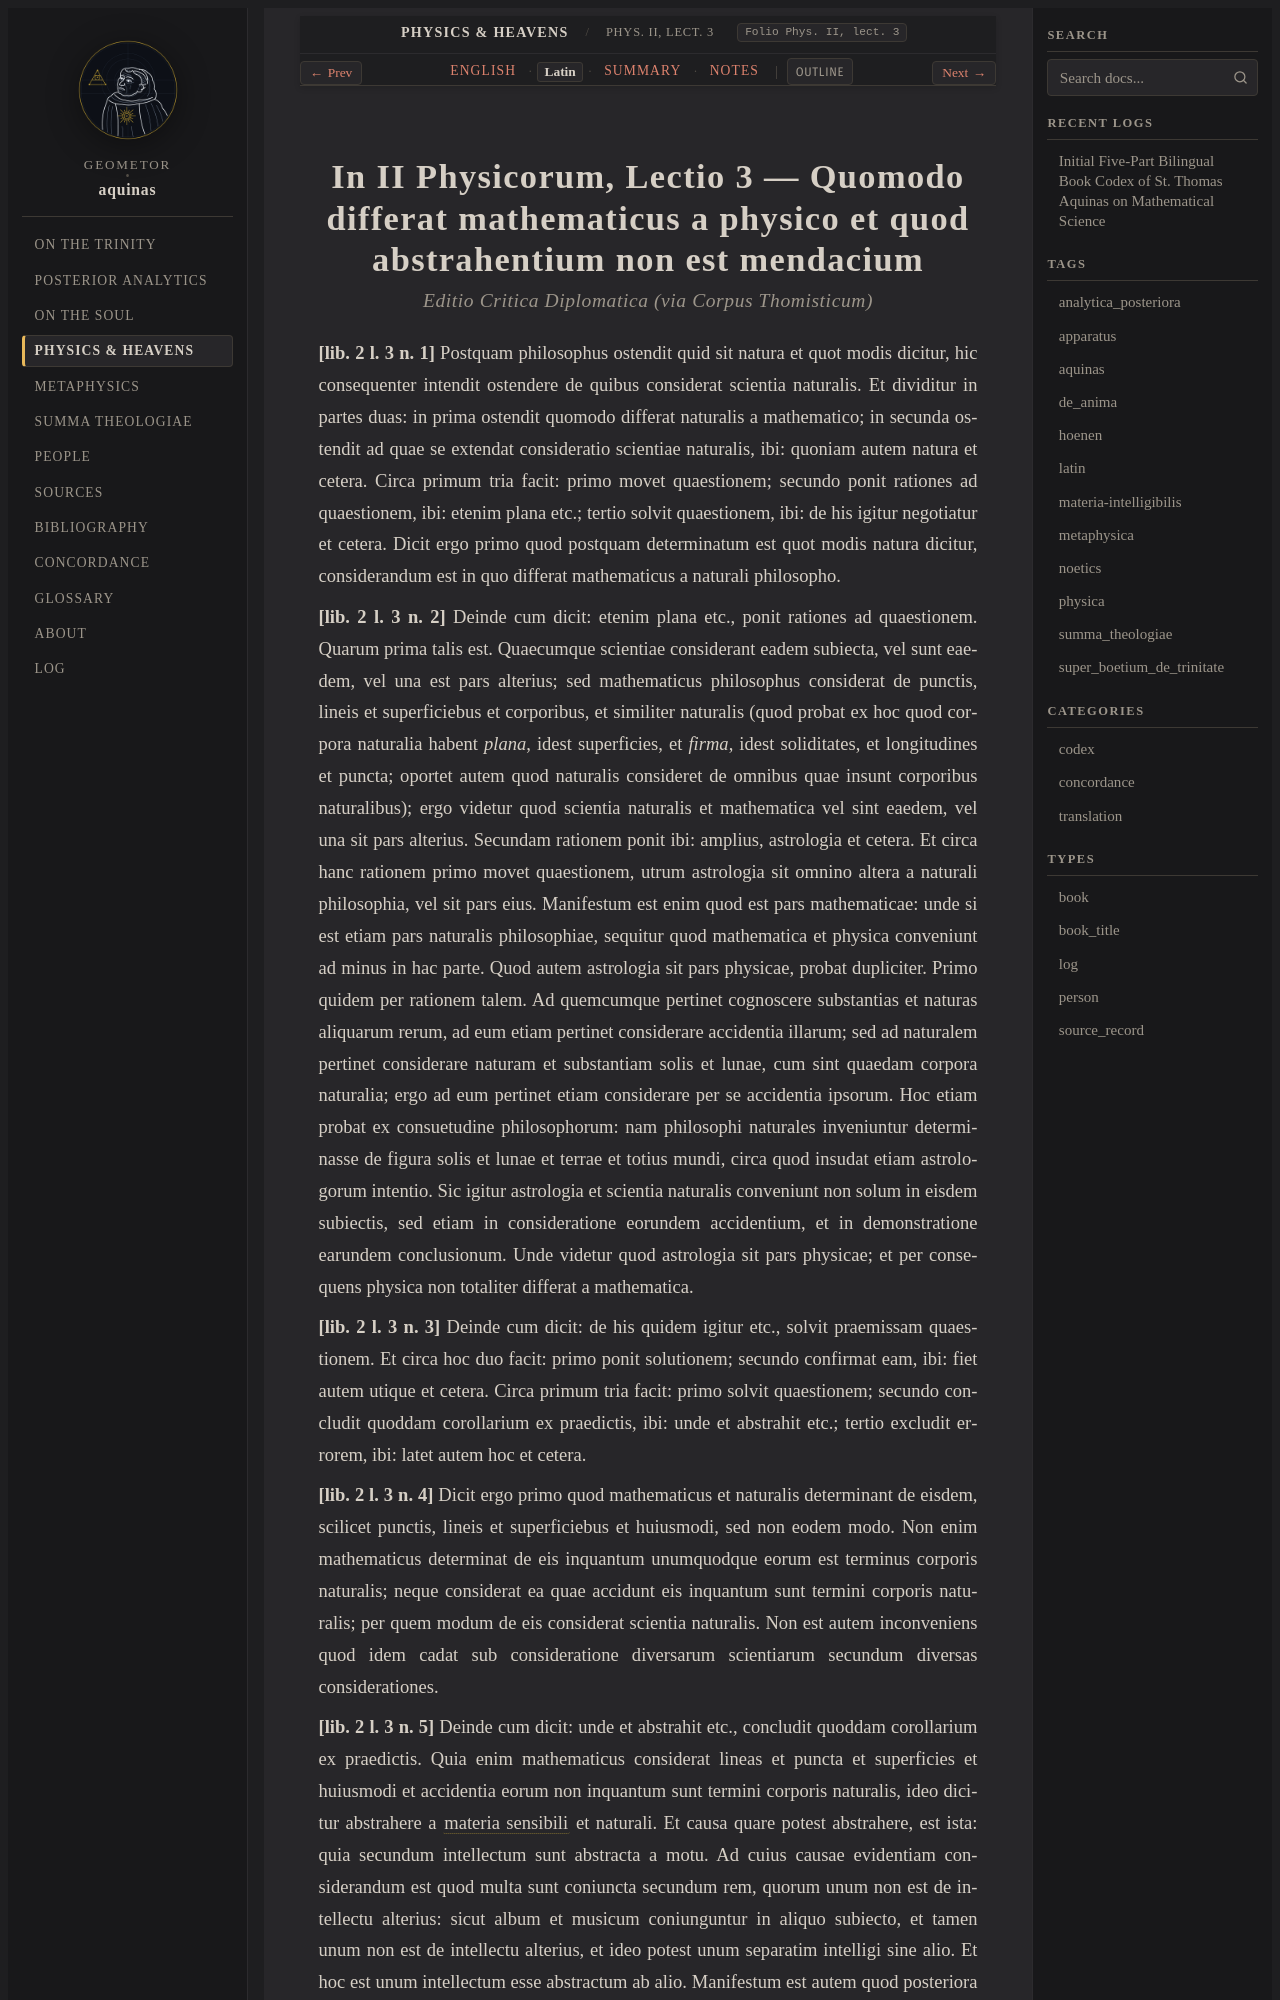

repository: geometor/aquinas · page: physica/lect_01/la.html · generator: sphinx

:order: 1
:canonical_id: Phys. II, lect. 3
:folio: Phys. II, lect. 3
:title: Quomodo differat mathematicus a physico et quod abstrahentium non est mendacium
:tracks: English: index | Latin: la | Summary: summary | Notes: notes

.. _physica-lect_01-la:
.. _physica-s1-la:
.. _pars-4-s1-la:
